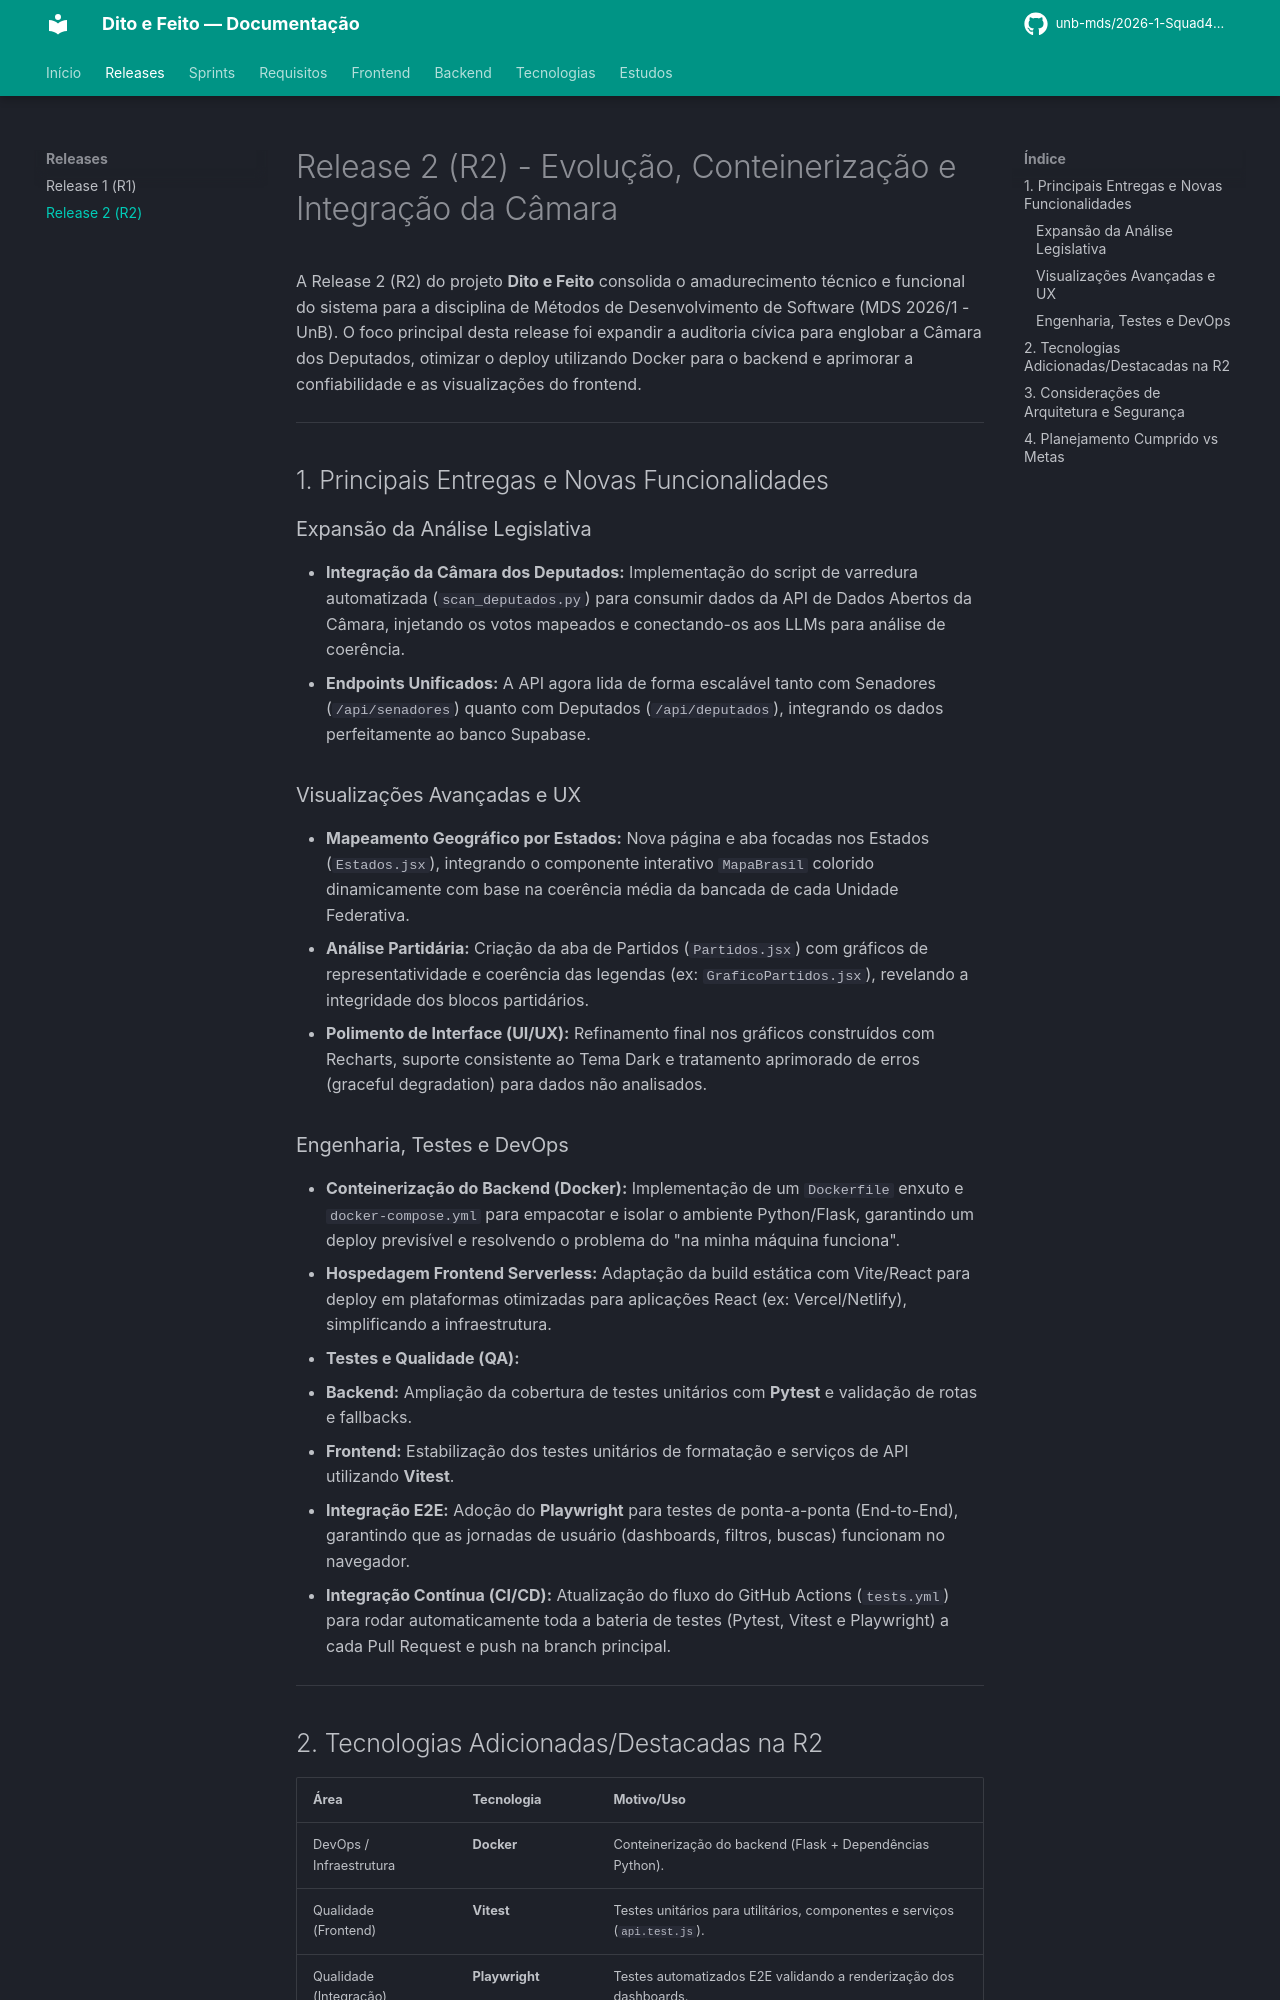

repository: unb-mds/2026-1-Squad4-Dito_e_Feito · page: releases/release2/index.html · generator: mkdocs

# Release 2 (R2) - Evolução, Conteinerização e Integração da Câmara

A Release 2 (R2) do projeto **Dito e Feito** consolida o amadurecimento técnico e funcional do sistema para a disciplina de Métodos de Desenvolvimento de Software (MDS 2026/1 - UnB). O foco principal desta release foi expandir a auditoria cívica para englobar a Câmara dos Deputados, otimizar o deploy utilizando Docker para o backend e aprimorar a confiabilidade e as visualizações do frontend.

---

## 1. Principais Entregas e Novas Funcionalidades

### Expansão da Análise Legislativa
- **Integração da Câmara dos Deputados:** Implementação do script de varredura automatizada (`scan_deputados.py`) para consumir dados da API de Dados Abertos da Câmara, injetando os votos mapeados e conectando-os aos LLMs para análise de coerência.
- **Endpoints Unificados:** A API agora lida de forma escalável tanto com Senadores (`/api/senadores`) quanto com Deputados (`/api/deputados`), integrando os dados perfeitamente ao banco Supabase.

### Visualizações Avançadas e UX
- **Mapeamento Geográfico por Estados:** Nova página e aba focadas nos Estados (`Estados.jsx`), integrando o componente interativo `MapaBrasil` colorido dinamicamente com base na coerência média da bancada de cada Unidade Federativa.
- **Análise Partidária:** Criação da aba de Partidos (`Partidos.jsx`) com gráficos de representatividade e coerência das legendas (ex: `GraficoPartidos.jsx`), revelando a integridade dos blocos partidários.
- **Polimento de Interface (UI/UX):** Refinamento final nos gráficos construídos com Recharts, suporte consistente ao Tema Dark e tratamento aprimorado de erros (graceful degradation) para dados não analisados.

### Engenharia, Testes e DevOps
- **Conteinerização do Backend (Docker):** Implementação de um `Dockerfile` enxuto e `docker-compose.yml` para empacotar e isolar o ambiente Python/Flask, garantindo um deploy previsível e resolvendo o problema do "na minha máquina funciona".
- **Hospedagem Frontend Serverless:** Adaptação da build estática com Vite/React para deploy em plataformas otimizadas para aplicações React (ex: Vercel/Netlify), simplificando a infraestrutura.
- **Testes e Qualidade (QA):**
  - **Backend:** Ampliação da cobertura de testes unitários com **Pytest** e validação de rotas e fallbacks.
  - **Frontend:** Estabilização dos testes unitários de formatação e serviços de API utilizando **Vitest**.
  - **Integração E2E:** Adoção do **Playwright** para testes de ponta-a-ponta (End-to-End), garantindo que as jornadas de usuário (dashboards, filtros, buscas) funcionam no navegador.
- **Integração Contínua (CI/CD):** Atualização do fluxo do GitHub Actions (`tests.yml`) para rodar automaticamente toda a bateria de testes (Pytest, Vitest e Playwright) a cada Pull Request e push na branch principal.

---
